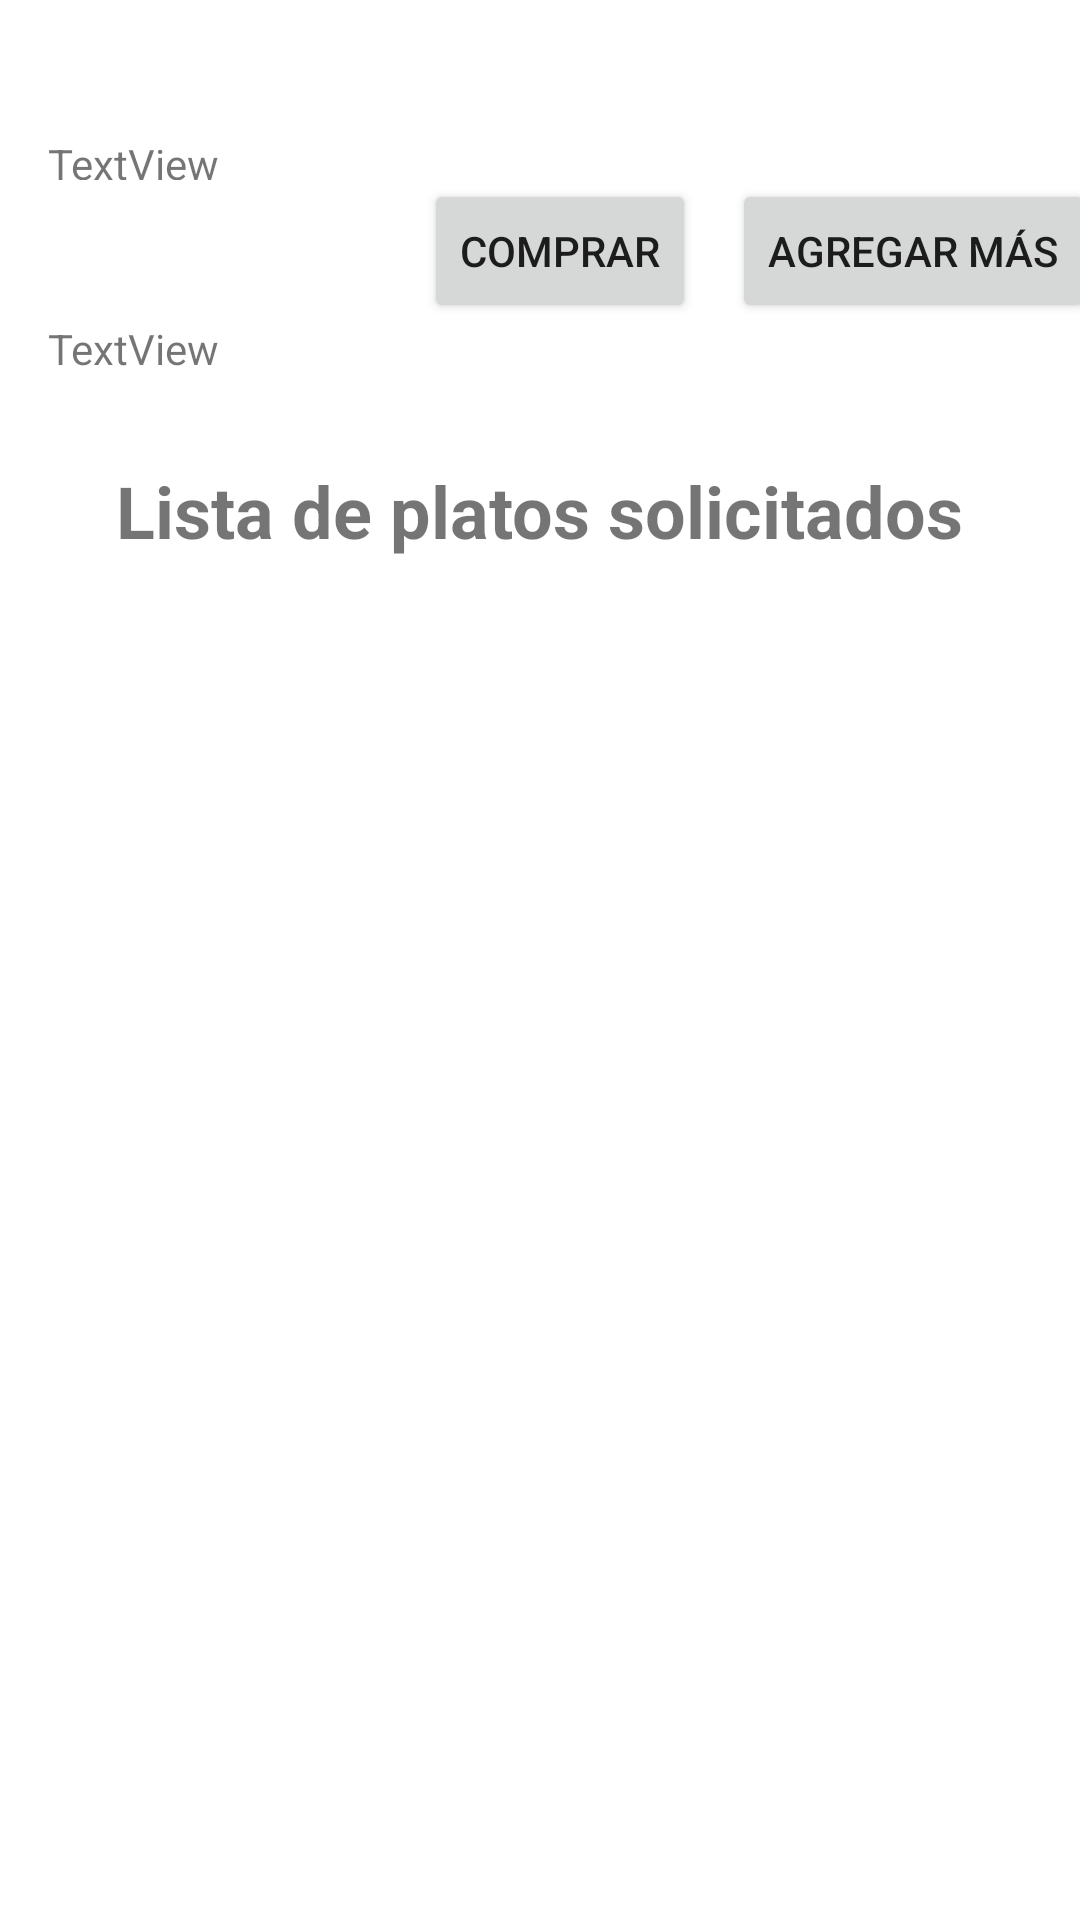

This screen was rendered from an Android layout file. Write that file and the resources it references.
<!-- AndroidManifest.xml: application theme Theme.SombreroApp -->
<!-- res/layout/activity_carrito.xml -->
<?xml version="1.0" encoding="utf-8"?>
<androidx.constraintlayout.widget.ConstraintLayout xmlns:android="http://schemas.android.com/apk/res/android"
    xmlns:app="http://schemas.android.com/apk/res-auto"
    xmlns:tools="http://schemas.android.com/tools"
    android:layout_width="match_parent"
    android:layout_height="match_parent"
    tools:context=".CarritoActivity">

    <androidx.constraintlayout.widget.Guideline
        android:id="@+id/guideline17"
        android:layout_width="wrap_content"
        android:layout_height="wrap_content"
        android:orientation="horizontal"
        app:layout_constraintGuide_begin="85dp" />

    <androidx.constraintlayout.widget.Guideline
        android:id="@+id/guideline18"
        android:layout_width="wrap_content"
        android:layout_height="wrap_content"
        android:orientation="horizontal"
        app:layout_constraintGuide_begin="147dp" />

    <androidx.constraintlayout.widget.Guideline
        android:id="@+id/guideline19"
        android:layout_width="wrap_content"
        android:layout_height="wrap_content"
        android:orientation="horizontal"
        app:layout_constraintGuide_begin="193dp" />

    <androidx.constraintlayout.widget.Guideline
        android:id="@+id/guideline20"
        android:layout_width="wrap_content"
        android:layout_height="wrap_content"
        android:orientation="vertical"
        app:layout_constraintGuide_begin="124dp" />

    <androidx.constraintlayout.widget.Guideline
        android:id="@+id/guideline21"
        android:layout_width="wrap_content"
        android:layout_height="wrap_content"
        android:orientation="vertical"
        app:layout_constraintGuide_begin="249dp" />

    <androidx.constraintlayout.widget.Guideline
        android:id="@+id/guideline22"
        android:layout_width="wrap_content"
        android:layout_height="wrap_content"
        android:orientation="horizontal"
        app:layout_constraintGuide_begin="20dp" />

    <ListView
        android:id="@+id/lvCarrito"
        android:layout_width="0dp"
        android:layout_height="0dp"
        android:layout_marginStart="8dp"
        android:layout_marginTop="16dp"
        android:layout_marginEnd="8dp"
        app:layout_constraintBottom_toBottomOf="parent"
        app:layout_constraintEnd_toEndOf="parent"
        app:layout_constraintStart_toStartOf="parent"
        app:layout_constraintTop_toTopOf="@+id/guideline19" />

    <Button
        android:id="@+id/btnComprar"
        android:layout_width="wrap_content"
        android:layout_height="wrap_content"
        android:text="Comprar"
        app:layout_constraintBottom_toTopOf="@+id/guideline18"
        app:layout_constraintEnd_toStartOf="@+id/guideline21"
        app:layout_constraintStart_toStartOf="@+id/guideline20"
        app:layout_constraintTop_toTopOf="@+id/guideline22" />

    <Button
        android:id="@+id/btnSeguirComprando"
        android:layout_width="wrap_content"
        android:layout_height="wrap_content"
        android:text="Agregar más"
        app:layout_constraintBottom_toTopOf="@+id/guideline18"
        app:layout_constraintEnd_toEndOf="parent"
        app:layout_constraintStart_toStartOf="@+id/guideline21"
        app:layout_constraintTop_toTopOf="@+id/guideline22" />

    <TextView
        android:id="@+id/tvCantidadDePedidos"
        android:layout_width="0dp"
        android:layout_height="15dp"
        android:layout_marginStart="16dp"
        android:text="TextView"
        app:layout_constraintBottom_toTopOf="@+id/guideline17"
        app:layout_constraintEnd_toStartOf="@+id/guideline21"
        app:layout_constraintStart_toStartOf="parent"
        app:layout_constraintTop_toTopOf="@+id/guideline22" />

    <TextView
        android:id="@+id/tvTotal"
        android:layout_width="0dp"
        android:layout_height="wrap_content"
        android:layout_marginStart="16dp"
        android:text="TextView"
        app:layout_constraintBottom_toTopOf="@+id/guideline18"
        app:layout_constraintEnd_toStartOf="@+id/guideline20"
        app:layout_constraintStart_toStartOf="parent"
        app:layout_constraintTop_toTopOf="@+id/guideline17" />

    <TextView
        android:id="@+id/tvTituloCarrito"
        android:layout_width="wrap_content"
        android:layout_height="wrap_content"
        android:text="Lista de platos solicitados"
        android:textSize="24sp"
        android:textStyle="bold"
        app:layout_constraintBottom_toTopOf="@+id/guideline19"
        app:layout_constraintEnd_toEndOf="parent"
        app:layout_constraintStart_toStartOf="parent"
        app:layout_constraintTop_toTopOf="@+id/guideline18" />
</androidx.constraintlayout.widget.ConstraintLayout>
<!-- resources referenced by this layout -->
<resources>
  <style name="Theme.SombreroApp" parent="Theme.MaterialComponents.DayNight.NoActionBar">
          
          <item name="colorPrimary">@color/purple_500</item>
          <item name="colorPrimaryVariant">@color/purple_700</item>
          <item name="colorOnPrimary">@color/white</item>
          
          <item name="colorSecondary">@color/teal_200</item>
          <item name="colorSecondaryVariant">@color/teal_700</item>
          <item name="colorOnSecondary">@color/black</item>
          
          <item name="android:statusBarColor" tools:targetApi="l">?attr/colorPrimaryVariant</item>
          
      </style>
  <color name="purple_500">#fa2d11</color>
  <color name="purple_700">#e3412b</color>
  <color name="white">#FFFFFFFF</color>
  <color name="teal_200">#FF03DAC5</color>
  <color name="teal_700">#FF018786</color>
  <color name="black">#FF000000</color>
</resources>
